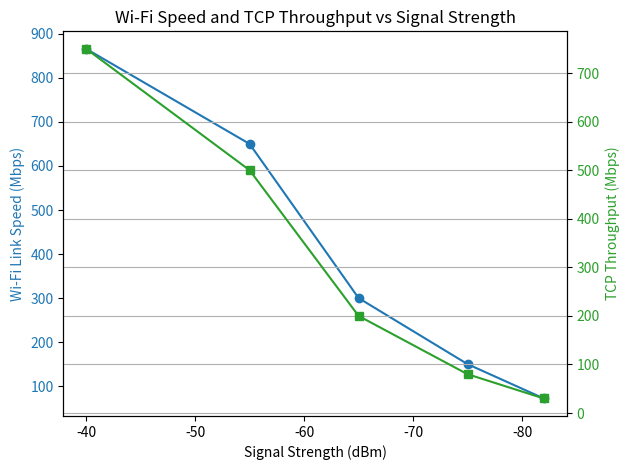

This figure's Python source:
import matplotlib.pyplot as plt
import numpy as np

# Example data (replace with your actual measurements)
signal_strength = [-40, -55, -65, -75, -82]  # dBm
wifi_speed = [866, 650, 300, 150, 72]  # Mbps
throughput = [750, 500, 200, 80, 30]  # Mbps

# Create the plot
fig, ax1 = plt.subplots()

color = 'tab:blue'
ax1.set_xlabel('Signal Strength (dBm)')
ax1.set_ylabel('Wi-Fi Link Speed (Mbps)', color=color)
ax1.plot(signal_strength, wifi_speed, marker='o', color=color, label='Wi-Fi Speed')
ax1.tick_params(axis='y', labelcolor=color)
ax1.invert_xaxis()  # Because higher (closer to 0) dBm means stronger

ax2 = ax1.twinx()  # second y-axis
color = 'tab:green'
ax2.set_ylabel('TCP Throughput (Mbps)', color=color)
ax2.plot(signal_strength, throughput, marker='s', color=color, label='TCP Throughput')
ax2.tick_params(axis='y', labelcolor=color)

plt.title('Wi-Fi Speed and TCP Throughput vs Signal Strength')
fig.tight_layout()
plt.grid()
plt.savefig("wifi-speed-throughput-signal-strength.png")


